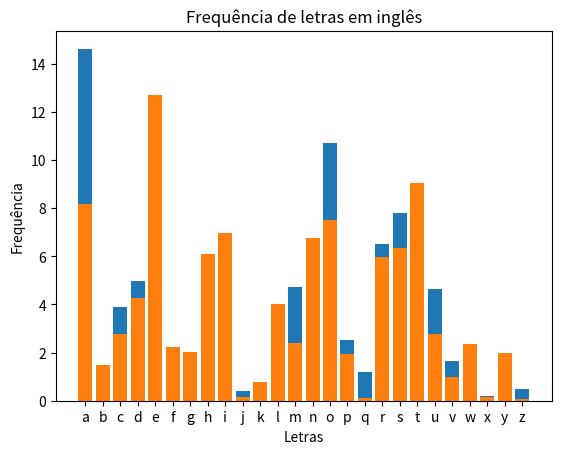

This chart was generated by the following Python code: (Note: this script raises an exception after producing the figure.)
# -*- coding: utf-8 -*-
"""Vigenere.ipynb

Automatically generated by Colab.

Original file is located at
    https://colab.research.google.com/drive/10P-o9CYeSKdgMgnG7rp2fSCx2btIFfUR
"""

def gerar_tabua():
    tabua = {}
    alfabeto = "abcdefghijklmnopqrstuvwxyz"

    # Para cada letra do alfabeto, gera alfabeto deslocado
    for i in range (26):
        letra = alfabeto[i]
        tabua[letra] = alfabeto[i:] + alfabeto[:i]

    return tabua

tabua = gerar_tabua()
print(tabua)

freq_portugues = {
        'a':14.63,
        'b':1.04,
        'c':3.88,
        'd':4.99,
        'e':12.57,
        'f':1.02,
        'g':1.30,
        'h':1.28,
        'i':6.18,
        'j':0.40,
        'k':0.02,
        'l':2.78,
        'm':4.74,
        'n':5.05,
        'o':10.73,
        'p':2.52,
        'q':1.20,
        'r':6.53,
        's':7.81,
        't':4.34,
        'u':4.63,
        'v':1.67,
        'w':0.01,
        'x':0.21,
        'y':0.01,
        'z':0.47,
    }

freq_ingles = { 'a':8.167,
            'b':1.492,
            'c':2.782,
            'd':4.253,
            'e':12.702,
            'f':2.228,
            'g':2.015,
            'h':6.094,
            'i':6.966,
            'j':0.153,
            'k':0.772,
            'l':4.025,
            'm':2.406,
            'n':6.749,
            'o':7.507,
            'p':1.929,
            'q':0.095,
            'r':5.987,
            's':6.327,
            't':9.056,
            'u':2.758,
            'v':0.978,
            'w':2.360,
            'x':0.150,
            'y':1.974,
            'z':0.074,
}

# Por 'frase', denota-se 'texto plano'.

def criptografar(frase, chave):
    # Normalização inicial, deixando todos os caracteres em caixa baixa
    frase = frase.lower()
    chave = chave.lower()

    # Gerando dados iniciais para posterior processamento
    tabua = gerar_tabua()
    tamanho_frase, tamanho_chave = len(frase), len(chave) - 1
    posicao = 0
    texto_cifrado = ""


    for i in range(tamanho_frase):
        # Recomeça o loop quando ultrapassar o tamanho do texto
        if posicao > tamanho_chave:
            posicao = 0

        # Chave
        chave_atual = chave[posicao]
        letra_atual = frase[i]

        if letra_atual != " ":
            letra_cifrada = tabua[chave_atual][(ord(letra_atual) - ord('a'))]
        else:
            letra_cifrada = " "
            posicao -= 1
        texto_cifrado += letra_cifrada

        posicao += 1

    return texto_cifrado

frase = "eu gosto de banana"
chave = "banana"

criptografar(frase, chave)

def descriptografar(frase_cifrada, chave):
    tamanho_frase, tamanho_chave = len(frase_cifrada), len(chave) - 1
    posicao = 0
    texto_decrifrado = ""

    for i in range(tamanho_frase):
        if posicao > tamanho_chave:
            posicao = 0

        letra_atual = frase_cifrada[i]
        chave_atual = chave[posicao]

        if letra_atual != " ":
            letra_real = chr(ord('a') + (tabua[chave_atual].index(letra_atual)))
        else:
            letra_real = " "
            posicao -= 1

        texto_decrifrado += letra_real

        posicao += 1

    return texto_decrifrado

texto_cifrado = 'fu toftp dr bnnbnn'
chave = 'banana'

descriptografar(texto_cifrado, chave)

import matplotlib.pyplot as plt

x = list(freq_portugues.keys())
y = list(freq_portugues.values())

plt.title("Frequência de letras em português")
plt.xlabel("Letras")
plt.ylabel("Frequência")
plt.bar(x, y)
plt.show()

import matplotlib.pyplot as plt

x = list(freq_ingles.keys())
y = list(freq_ingles.values())

plt.title("Frequência de letras em inglês")
plt.xlabel("Letras")
plt.ylabel("Frequência")
plt.bar(x, y)
plt.show()

string = "banana"
string[:len(string) - 1]

def checa_coincidencias(texto1, texto2):
    coincidencias = 0
    len_texto = len(texto1)

    for i in range(len_texto):
        if texto1[i] == texto2[i]:
            coincidencias += 1

    return coincidencias

def len_chave(texto_cifrado):
    len_texto = len(texto_cifrado)
    texto_deslocado = texto_cifrado[:len_texto - 1]
    indice = 1
    coincidencias = []

    for i in range(len_texto - 1):
        coincidencias.append((checa_coincidencias(texto_cifrado[indice:], texto_deslocado)) / len_texto)
        texto_deslocado = texto_deslocado[:-1]
        indice += 1

    return coincidencias

texto_exemplo = "A Russia lancou na madrugada deste domingo o maior bombardeio com drones e misseis da guerra contra a Ucrania matando pelo menos nn pessoas e ferindo dezenas em horas de ataques a cidades e vilarejos por todo o pais disseram autoridades ucranianas O ataque ocorreu mesmo com a realizacao da maior troca de prisioneiros da guerra um raro momento de cooperacao entre ambas as nacoes"
texto_exemplo = texto_exemplo.replace(" ", "")
key = "cachorro"
cifrado = criptografar(texto_exemplo, key)
descriptografado = descriptografar(cifrado, key)
print(cifrado)
print(descriptografado)

def grafico_coincidencias(texto_cifrado):
    x = list(range(len(texto_cifrado) - 1))[:40]
    y = len_chave(texto_cifrado)[:40]

    plt.figure(figsize=(30, 6))
    plt.bar(x, y)
    plt.show()

def cria_caixas(texto_cifrado):
    n = int(input("Digite o tamanho da chave: "))
    rotulos = list(range(n))
    caixas = {}

    for rotulo in rotulos:
        caixas[rotulo] = []

    for i in range(len(cifrado)):
        rotulo = i % n
        caixas[rotulo].append(cifrado[i])

    return caixas

def prepara_caixa(caixa):
    alfabeto = "abcdefghijklmnopqrstuvwxyz"
    map = {}

    for letra in alfabeto:
        map[letra] = 0

    for letra in caixa:
        map[letra] += 1

    x = list(map.keys())
    y = list(map.values())

    return [x, y]

def mostra_caixa(caixas, i):
    caixa = caixas[i]
    x, y = prepara_caixa(caixa)

    plt.figure(figsize=(6, 1))
    plt.title("Frequência de letras na caixa atual")
    plt.xlabel("Letras")
    plt.ylabel("Frequência")
    plt.bar(x, y)
    plt.show()

caixas = cria_caixas(cifrado)
mostra_caixa(caixas, 6)

import matplotlib.pyplot as plt

def grafico_freq_pt():
    freq_portugues = {
        'a':14.63,
        'b':1.04,
        'c':3.88,
        'd':4.99,
        'e':12.57,
        'f':1.02,
        'g':1.30,
        'h':1.28,
        'i':6.18,
        'j':0.40,
        'k':0.02,
        'l':2.78,
        'm':4.74,
        'n':5.05,
        'o':10.73,
        'p':2.52,
        'q':1.20,
        'r':6.53,
        's':7.81,
        't':4.34,
        'u':4.63,
        'v':1.67,
        'w':0.01,
        'x':0.21,
        'y':0.01,
        'z':0.47,
    }

    x = list(freq_portugues.keys())
    y = list(freq_portugues.values())

    plt.figure(figsize=(6, 1))
    plt.title("Frequência de letras em português")
    plt.xlabel("Letras")
    plt.ylabel("Frequência")
    plt.bar(x, y)
    plt.show()

def grafico_freq_en():
    freq_ingles = { 'a':8.167,
                'b':1.492,
                'c':2.782,
                'd':4.253,
                'e':12.702,
                'f':2.228,
                'g':2.015,
                'h':6.094,
                'i':6.966,
                'j':0.153,
                'k':0.772,
                'l':4.025,
                'm':2.406,
                'n':6.749,
                'o':7.507,
                'p':1.929,
                'q':0.095,
                'r':5.987,
                's':6.327,
                't':9.056,
                'u':2.758,
                'v':0.978,
                'w':2.360,
                'x':0.150,
                'y':1.974,
                'z':0.074,
    }

    x = list(freq_portugues.keys())
    y = list(freq_portugues.values())

    plt.figure(figsize=(6, 1))
    plt.title("Frequência de letras em inglês")
    plt.xlabel("Letras")
    plt.ylabel("Frequência")
    plt.bar(x, y)
    plt.show()

def normalizar(lista):
    total = sum(lista)
    lista_normalizada = []

    for valor in lista:
        valor_normalizado = (valor * 100) / total
        lista_normalizada.append(valor_normalizado)

    return lista_normalizada

def deslocar_direita(x, y):
    x1 = x[i:] + x[:i]
    y1 = y[i:] + y[:i]
    return (x1, y1)

def deslocar_esquerda(x, y):
    x1 = x[-i:] + x[:-i]
    y1 = y[-i:] + y[:-i]
    return (x1, y1)

def obtem_letra_chave(caixa):
    x, y = prepara_caixa(caixa)
    print(x)
    print(y)

    y1 = normalizar(y)
    y2 = list(freq_portugues.values())

    menor_erro = [9999, 0]
    erro_atual = [0, 0]

    for i in range(len(y1)):
        erro_atual = [0, i]

        for j in range(len(y1)):
            erro_atual[0] += abs(y1[j] - y2[j])

        if erro_atual[0] < menor_erro[0]:
            menor_erro[0] = erro_atual[0]
            menor_erro[1] = i
        x1, y1 = deslocar_esquerda(x, y)

    return menor_erro



alfabeto = "abcdefghijklmnopqrstuvwxyz"
map = {}
for letra in alfabeto:
    map[letra] = 0

for letra in caixas[0]:
    map[letra] += 1

x = list(map.keys())
y = list(map.values())

x1 = x.copy()
y1 = normalizar(y)
y2 = list(freq_portugues.values())

menor_erro = [9999, 0]
erro_atual = [0, 0]

iteracoes = 0
for i in range(len(y1)):
    erro_atual = [0, i]

    for j in range(len(y1)):
        erro_atual[0] += abs(y1[j] - y2[j])

    if erro_atual[0] < menor_erro[0]:
        menor_erro[0] = erro_atual[0]
        menor_erro[1] = iteracoes

    x, y1 = deslocar_esquerda(x, y1)
    iteracoes += 1

print(menor_erro)

# print(obtem_letra_chave(caixas[6]))

print(caixas)

